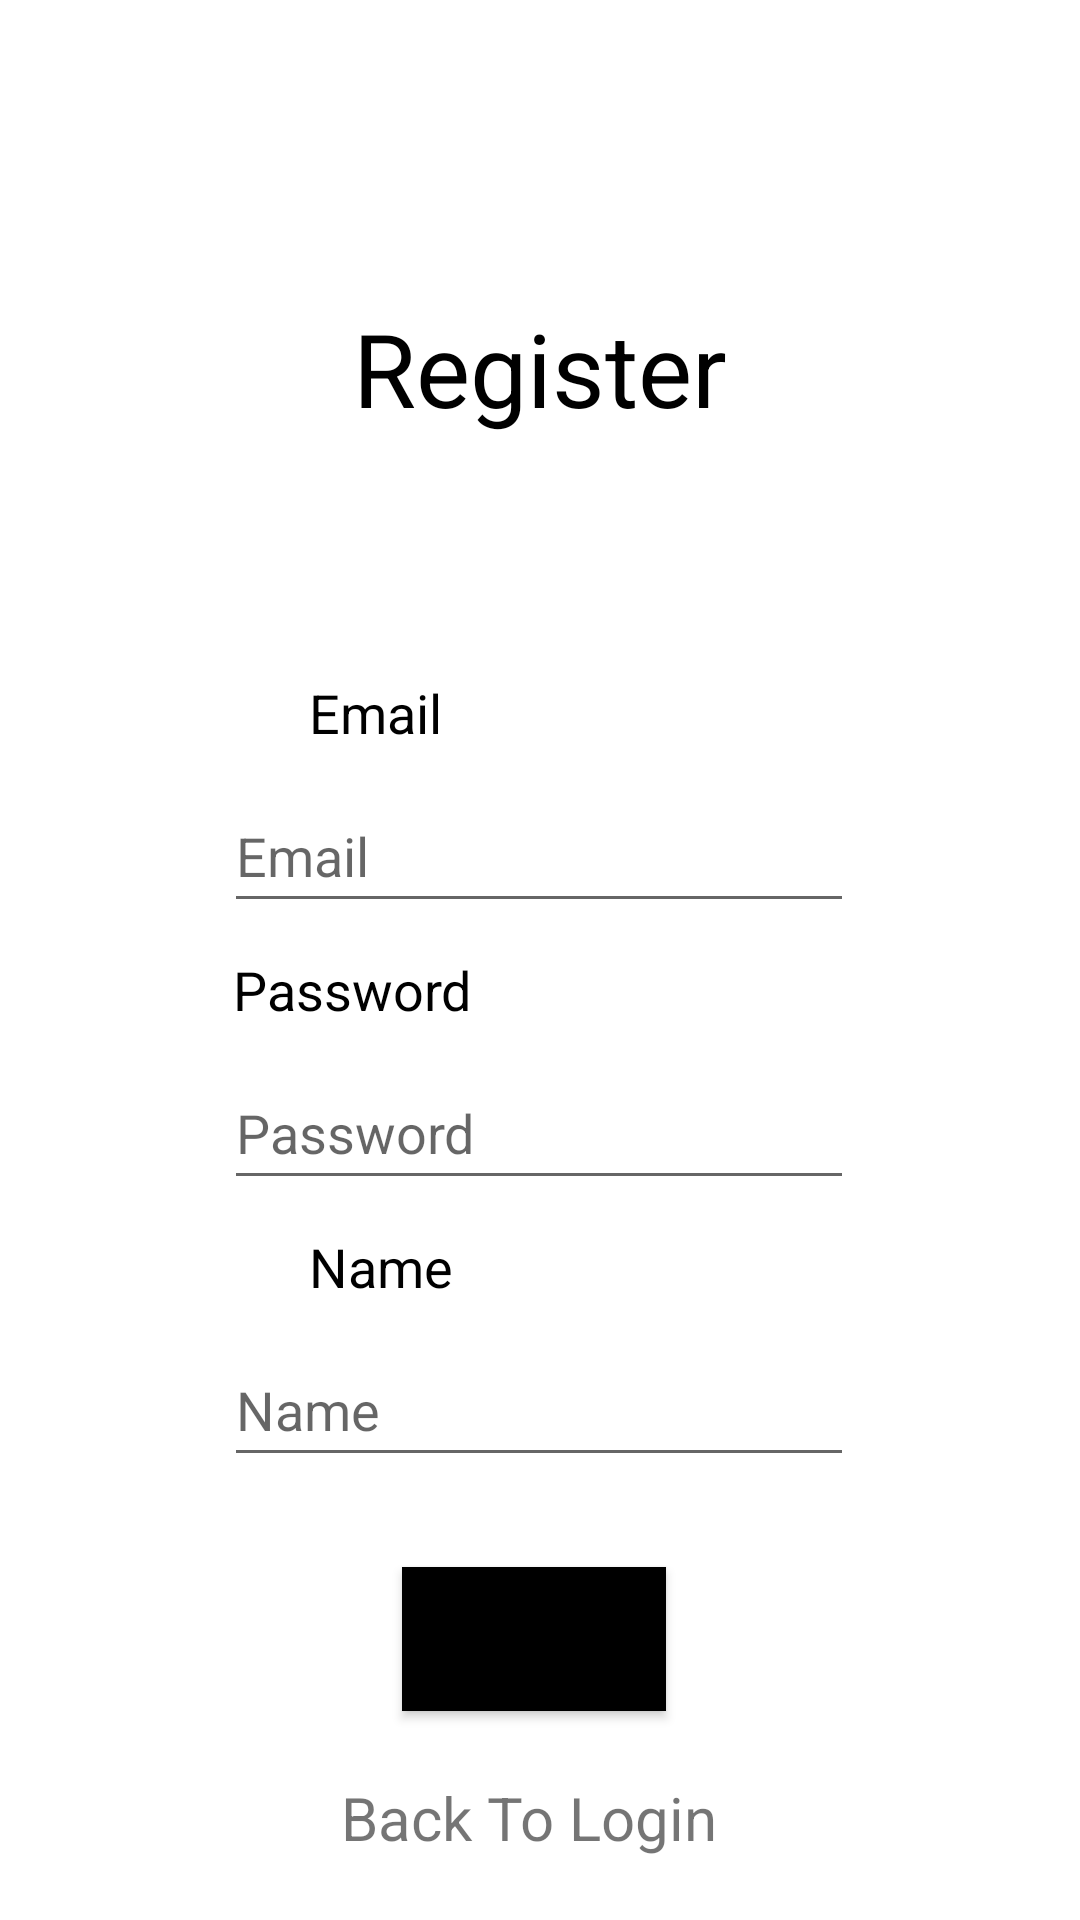

The Android layout XML behind this screen, and the referenced resources:
<!-- AndroidManifest.xml: application theme Theme.OPSC7312_POE -->
<!-- res/layout/activity_user_register.xml -->
<?xml version="1.0" encoding="utf-8"?>
<androidx.constraintlayout.widget.ConstraintLayout xmlns:android="http://schemas.android.com/apk/res/android"
    xmlns:app="http://schemas.android.com/apk/res-auto"
    xmlns:tools="http://schemas.android.com/tools"
    android:layout_width="match_parent"
    android:layout_height="match_parent"
    tools:context=".UserRegister">

    <TextView
        android:id="@+id/txtRegister"
        android:layout_width="wrap_content"
        android:layout_height="wrap_content"
        android:layout_marginStart="164dp"
        android:layout_marginTop="100dp"
        android:layout_marginEnd="164dp"
        android:text="Register"
        android:textAlignment="center"
        android:textColor="#000000"
        android:textSize="34sp"
        app:layout_constraintEnd_toEndOf="parent"
        app:layout_constraintStart_toStartOf="parent"
        app:layout_constraintTop_toTopOf="parent" />

    <EditText
        android:id="@+id/edtRegPass"
        android:layout_width="wrap_content"
        android:layout_height="wrap_content"
        android:layout_marginStart="100dp"
        android:layout_marginTop="10dp"
        android:layout_marginEnd="101dp"
        android:ems="10"
        android:hint="Password"
        android:inputType="textPassword"
        android:minHeight="48dp"
        app:layout_constraintEnd_toEndOf="parent"
        app:layout_constraintStart_toStartOf="parent"
        app:layout_constraintTop_toBottomOf="@+id/txtPass" />

    <TextView
        android:id="@+id/txtName"
        android:layout_width="wrap_content"
        android:layout_height="wrap_content"
        android:layout_marginStart="103dp"
        android:layout_marginTop="10dp"
        android:layout_marginEnd="233dp"
        android:text="Name"
        android:textColor="#000000"
        android:textSize="18sp"
        app:layout_constraintEnd_toEndOf="parent"
        app:layout_constraintHorizontal_bias="0.0"
        app:layout_constraintStart_toStartOf="parent"
        app:layout_constraintTop_toBottomOf="@+id/edtRegPass" />

    <EditText
        android:id="@+id/edtRegEmail"
        android:layout_width="wrap_content"
        android:layout_height="wrap_content"
        android:layout_marginStart="100dp"
        android:layout_marginTop="10dp"
        android:layout_marginEnd="101dp"
        android:ems="10"
        android:hint="Email"
        android:inputType="textEmailAddress"
        android:minHeight="48dp"
        app:layout_constraintEnd_toEndOf="parent"
        app:layout_constraintStart_toStartOf="parent"
        app:layout_constraintTop_toBottomOf="@+id/txtRegUser" />

    <EditText
        android:id="@+id/edtRegName"
        android:layout_width="wrap_content"
        android:layout_height="wrap_content"
        android:layout_marginStart="100dp"
        android:layout_marginTop="10dp"
        android:layout_marginEnd="101dp"
        android:ems="10"
        android:hint="Name"
        android:inputType="textPersonName"
        android:minHeight="48dp"
        app:layout_constraintEnd_toEndOf="parent"
        app:layout_constraintStart_toStartOf="parent"
        app:layout_constraintTop_toBottomOf="@+id/txtName" />

    <TextView
        android:id="@+id/txtRegUser"
        android:layout_width="wrap_content"
        android:layout_height="wrap_content"
        android:layout_marginStart="103dp"
        android:layout_marginTop="80dp"
        android:layout_marginEnd="233dp"
        android:text="Email"
        android:textColor="#000000"
        android:textSize="18sp"
        app:layout_constraintEnd_toEndOf="parent"
        app:layout_constraintHorizontal_bias="0.0"
        app:layout_constraintStart_toStartOf="parent"
        app:layout_constraintTop_toBottomOf="@+id/txtRegister" />

    <TextView
        android:id="@+id/txtPass"
        android:layout_width="wrap_content"
        android:layout_height="wrap_content"
        android:layout_marginStart="103dp"
        android:layout_marginTop="10dp"
        android:layout_marginEnd="228dp"
        android:text="Password"
        android:textColor="#000000"
        android:textSize="18sp"
        app:layout_constraintEnd_toEndOf="parent"
        app:layout_constraintStart_toStartOf="parent"
        app:layout_constraintTop_toBottomOf="@+id/edtRegEmail" />

    <Button
        android:id="@+id/btnRegister"
        android:layout_width="wrap_content"
        android:layout_height="wrap_content"
        android:layout_marginStart="159dp"
        android:layout_marginTop="30dp"
        android:layout_marginEnd="163dp"
        android:background="@color/black"
        android:text="Register"
        android:textSize="16sp"
        app:layout_constraintEnd_toEndOf="parent"
        app:layout_constraintStart_toStartOf="parent"
        app:layout_constraintTop_toBottomOf="@+id/edtRegName" />

    <ProgressBar
        android:id="@+id/progressBar2"
        style="?android:attr/progressBarStyle"
        android:layout_width="wrap_content"
        android:layout_height="wrap_content"
        android:visibility="gone"
        app:layout_constraintBottom_toBottomOf="parent"
        app:layout_constraintEnd_toEndOf="parent"
        app:layout_constraintStart_toStartOf="parent"
        app:layout_constraintTop_toTopOf="parent" />

    <TextView
        android:id="@+id/banner"
        android:layout_width="133dp"
        android:layout_height="51dp"
        android:layout_marginTop="24dp"
        android:text="Back To Login"
        android:textSize="20sp"
        app:layout_constraintBottom_toBottomOf="parent"
        app:layout_constraintEnd_toEndOf="parent"
        app:layout_constraintStart_toStartOf="parent"
        app:layout_constraintTop_toBottomOf="@+id/btnRegister"
        app:layout_constraintVertical_bias="0.436" />

</androidx.constraintlayout.widget.ConstraintLayout>
<!-- resources referenced by this layout -->
<resources>
  <style name="Theme.OPSC7312_POE" parent="Theme.MaterialComponents.DayNight.DarkActionBar">
          
          <item name="colorPrimary">@color/purple_500</item>
          <item name="colorPrimaryVariant">@color/purple_700</item>
          <item name="colorOnPrimary">@color/white</item>
          
          <item name="colorSecondary">@color/teal_200</item>
          <item name="colorSecondaryVariant">@color/teal_700</item>
          <item name="colorOnSecondary">@color/black</item>
          
          <item name="android:statusBarColor" tools:targetApi="l">?attr/colorPrimaryVariant</item>
          
      </style>
  <!-- not gathered from this repository: default colours our renderer supplied (Android Studio template values) -->
  <color name="purple_500">#FF6200EE</color>
  <color name="purple_700">#FF3700B3</color>
  <color name="teal_200">#FF03DAC5</color>
  <color name="teal_700">#FF018786</color>
  <color name="black">#FF000000</color>
  <color name="white">#FFFFFFFF</color>
</resources>
